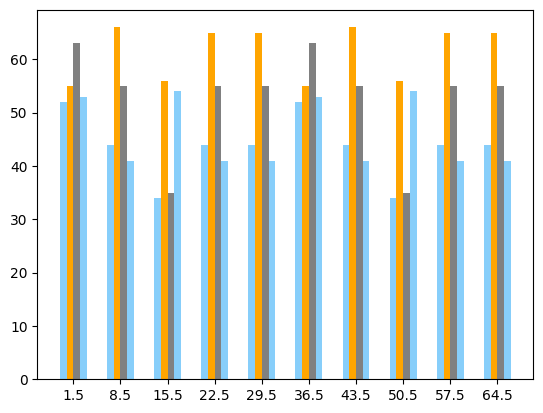

Source code (Python): (Note: this script raises an exception after producing the figure.)
# -*- coding: utf-8  -*-
# -*- author: jokker -*-

import numpy as np
import matplotlib.pyplot as plt


def bar(data_list, bar_width, dui_width, xticks_name_list, save_path, col_name, color_list):
    """画需要的直方图"""

    # 中文显示的问题
    plt.rcParams['font.sans-serif'] = ['SimHei']
    plt.rcParams['axes.unicode_minus'] = False

    bar_num = len(data_list[0])  # 一个堆中元素的个数
    dui_num = len(data_list)  # 堆的个数
    x = np.arange(dui_num)*(bar_width * bar_num + dui_width)  # 每一堆第一个元素的横坐标
    xticks_list = x + (bar_num / 2) * bar_width - (bar_width / 2)   # x 轴标签的横坐标

    # 对于每一种类型画一次直方图
    for i in range(bar_num):
        data_temp = list(map(lambda x: x[i], data_list))  # fixme 考虑一下列表套列表的格式是怎么组织的，每一个是一类在所有堆的元素，还是一个堆的所有元素比较好
        plt.bar(x + bar_width*i, data_temp, bar_width, fc=color_list[i])

    plt.xticks(xticks_list, xticks_name_list, rotation=30)  # fixme 支持旋转
    plt.legend(col_name)
    plt.title(u'并列直方图')
    plt.ylim(0, 100)
    plt.savefig(save_path, dpi=300)
    plt.show()



if __name__ == "__main__":

    save_path = r'C:\Users\<user>\Desktop\ok.png'
    dataList = [[52, 55, 63, 53], [44, 66, 55, 41], [34, 56, 35, 54], [44, 65, 55, 41],  [44, 65, 55, 41], [52, 55, 63, 53], [44, 66, 55, 41], [34, 56, 35, 54], [44, 65, 55, 41],  [44, 65, 55, 41]]
    color_list = ['lightskyblue', 'orange', 'grey', 'lightskyblue']
    bar(dataList, 1, 3, ('001', '002', '003', '004', '005'), save_path, ['A', 'B', 'C', 'D'], color_list)


